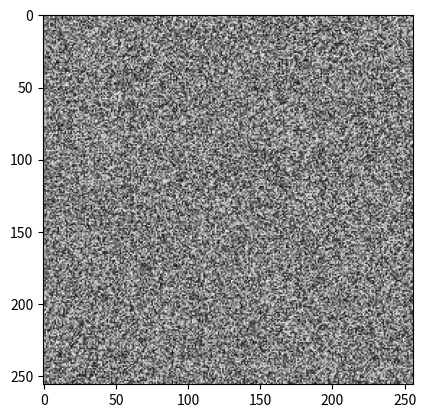

The script that saved this image:
import numpy as np
import matplotlib.pyplot as plt

img = np.random.randint(0, 255, ( 256, 256, 3), dtype=np.uint8)

#convert image into black and white using a Linear Formula
# Y = 0.2126R + 0.7152G + 0.0722B
#However, this formula only works if our red, green and blue values are between 0 and 1 - namely in sRGB format. Currently the values in our img range from 0 to 255.

#So:
sRGB_array = img/255 # Divide all the values by 255 to convert them to sRGB.

grey_values = np.array([0.2126, 0.7152, 0.072])
img_gray = np.matmul(sRGB_array, grey_values) # Multiply the sRGB array by the grey_vals array (provided) to convert the image to grayscale.

plt.imshow(img_gray, cmap='gray') # Finally use Matplotlib's .imshow() with the colormap parameter set to gray cmap=gray to display the result.
#The cmap parameter is important here. If we leave it out the function will not know that is dealing with a black and white image.
plt.show()
